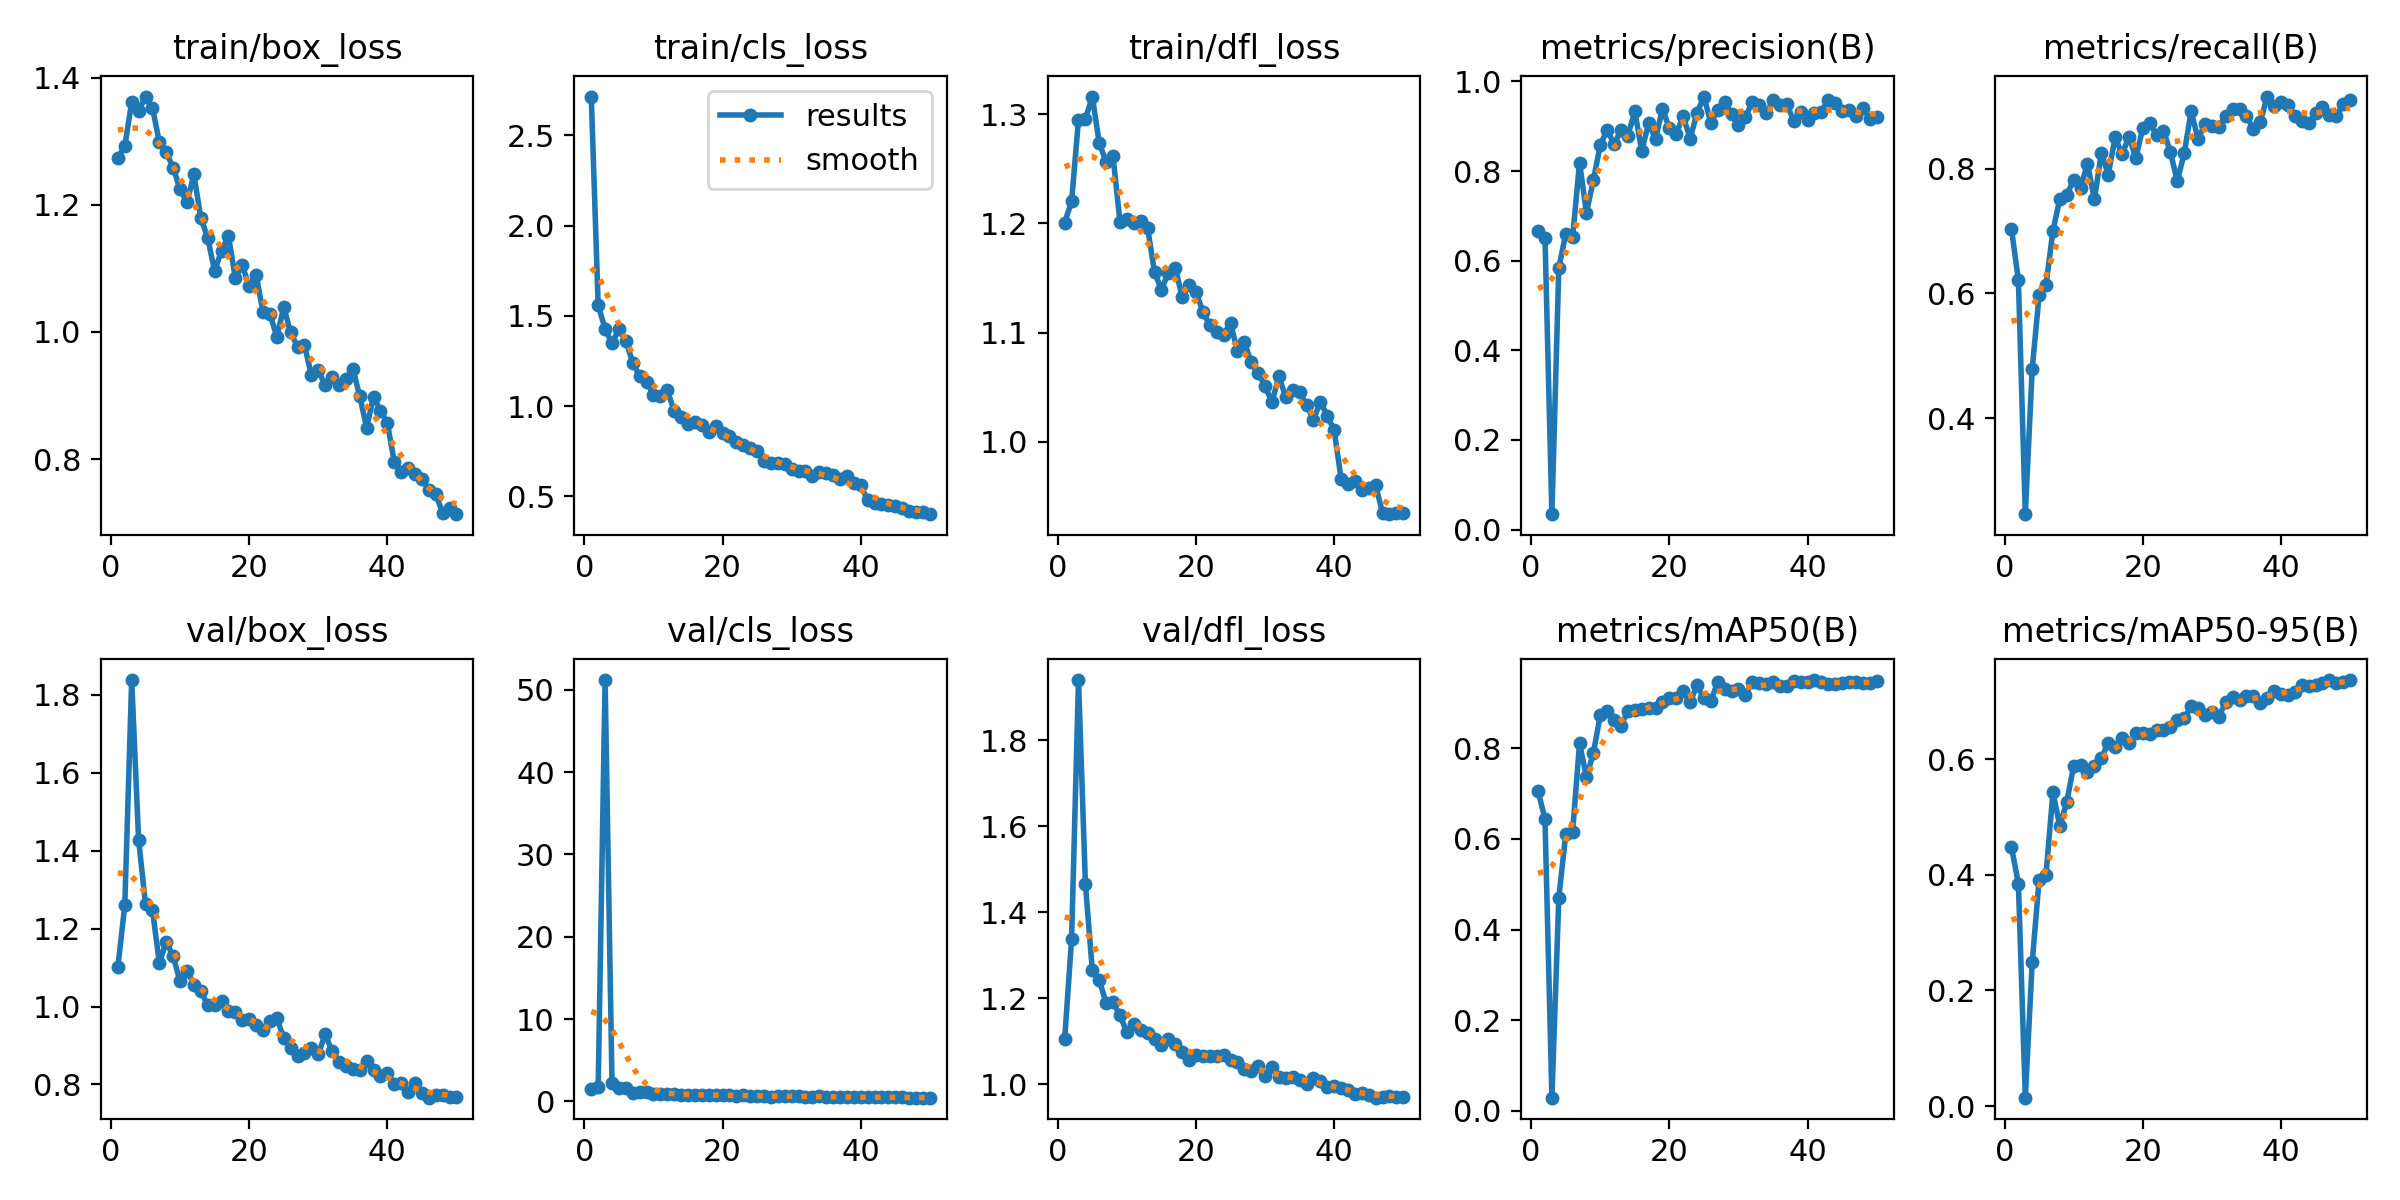

The table this chart was drawn from, first rows:
epoch, time, train/box_loss, train/cls_loss, train/dfl_loss, metrics/precision(B), metrics/recall(B), metrics/mAP50(B), metrics/mAP50-95(B), val/box_loss, val/cls_loss, val/dfl_loss, lr/pg0, lr/pg1, lr/pg2
1, 35.6, 1.274, 2.716, 1.201, 0.6654, 0.7033, 0.7055, 0.4476, 1.102, 1.449, 1.105, 0.0004088, 0.0004088, 0.0004088
2, 65.99, 1.292, 1.558, 1.22, 0.6518, 0.621, 0.6443, 0.3849, 1.259, 1.7, 1.338, 0.0008091, 0.0008091, 0.0008091
3, 97.12, 1.361, 1.429, 1.295, 0.0345, 0.2458, 0.02914, 0.01453, 1.837, 51.17, 1.94, 0.001193, 0.001193, 0.001193
4, 128.7, 1.348, 1.348, 1.296, 0.5837, 0.4785, 0.4699, 0.2483, 1.428, 2.241, 1.466, 0.001176, 0.001176, 0.001176
5, 160.9, 1.37, 1.428, 1.316, 0.6602, 0.5974, 0.6101, 0.3917, 1.262, 1.604, 1.265, 0.001151, 0.001151, 0.001151
6, 193.4, 1.353, 1.361, 1.274, 0.653, 0.6136, 0.616, 0.4003, 1.249, 1.639, 1.242, 0.001126, 0.001126, 0.001126
7, 225.4, 1.298, 1.242, 1.256, 0.8186, 0.7002, 0.8114, 0.5425, 1.111, 1.066, 1.189, 0.001102, 0.001102, 0.001102
8, 257, 1.283, 1.167, 1.261, 0.7072, 0.7519, 0.7367, 0.4841, 1.166, 1.16, 1.19, 0.001077, 0.001077, 0.001077
9, 288.5, 1.258, 1.136, 1.202, 0.7799, 0.7579, 0.7896, 0.5258, 1.129, 1.168, 1.161, 0.001052, 0.001052, 0.001052
10, 322, 1.224, 1.062, 1.204, 0.8581, 0.7818, 0.8731, 0.5883, 1.064, 0.9373, 1.121, 0.001027, 0.001027, 0.001027
11, 355.3, 1.204, 1.054, 1.2, 0.8915, 0.7695, 0.8829, 0.5896, 1.092, 0.9063, 1.14, 0.001002, 0.001002, 0.001002
12, 386.5, 1.248, 1.087, 1.202, 0.8603, 0.808, 0.863, 0.577, 1.056, 0.8909, 1.125, 0.0009778, 0.0009778, 0.0009778
13, 417.6, 1.179, 0.9734, 1.196, 0.8911, 0.7505, 0.8503, 0.5878, 1.04, 0.9176, 1.12, 0.000953, 0.000953, 0.000953
14, 448.6, 1.148, 0.9418, 1.155, 0.8794, 0.8252, 0.8829, 0.6017, 1.004, 0.8134, 1.106, 0.0009283, 0.0009283, 0.0009283
15, 480.2, 1.096, 0.9035, 1.139, 0.933, 0.7905, 0.8847, 0.6273, 1.004, 0.8123, 1.092, 0.0009035, 0.0009035, 0.0009035
16, 510.7, 1.128, 0.9102, 1.155, 0.8451, 0.8502, 0.887, 0.6203, 1.014, 0.7948, 1.105, 0.0008787, 0.0008787, 0.0008787
17, 542.2, 1.151, 0.8949, 1.159, 0.9068, 0.823, 0.8897, 0.6368, 0.9884, 0.8025, 1.093, 0.000854, 0.000854, 0.000854
18, 574.2, 1.085, 0.8566, 1.133, 0.8719, 0.8513, 0.888, 0.6278, 0.987, 0.7228, 1.075, 0.0008293, 0.0008293, 0.0008293
19, 605.9, 1.105, 0.8896, 1.143, 0.9391, 0.817, 0.9024, 0.6451, 0.9647, 0.7463, 1.056, 0.0008045, 0.0008045, 0.0008045
20, 637.1, 1.072, 0.8521, 1.137, 0.8953, 0.8653, 0.9111, 0.645, 0.9692, 0.7588, 1.067, 0.0007797, 0.0007797, 0.0007797
21, 669.5, 1.09, 0.8361, 1.119, 0.8837, 0.8736, 0.9099, 0.6426, 0.9526, 0.724, 1.066, 0.000755, 0.000755, 0.000755
22, 700.9, 1.032, 0.8008, 1.107, 0.9229, 0.8535, 0.9266, 0.6509, 0.9405, 0.6873, 1.066, 0.0007302, 0.0007302, 0.0007302
23, 731.1, 1.029, 0.7863, 1.1, 0.8722, 0.8612, 0.9015, 0.6498, 0.9633, 0.7414, 1.065, 0.0007055, 0.0007055, 0.0007055
24, 761.9, 0.9922, 0.7666, 1.098, 0.9296, 0.8262, 0.939, 0.6563, 0.9704, 0.7094, 1.068, 0.0006808, 0.0006808, 0.0006808
25, 793.3, 1.039, 0.754, 1.109, 0.9663, 0.7806, 0.9103, 0.6684, 0.9186, 0.7035, 1.057, 0.000656, 0.000656, 0.000656
26, 825, 0.9995, 0.6987, 1.083, 0.9072, 0.8247, 0.9049, 0.6702, 0.8935, 0.6546, 1.052, 0.0006312, 0.0006312, 0.0006312
27, 857.9, 0.9764, 0.6869, 1.091, 0.9371, 0.8918, 0.9458, 0.6918, 0.8724, 0.5801, 1.035, 0.0006065, 0.0006065, 0.0006065
28, 888.9, 0.9801, 0.6856, 1.073, 0.9532, 0.8476, 0.9309, 0.6884, 0.88, 0.6409, 1.031, 0.0005818, 0.0005818, 0.0005818
29, 920.5, 0.9318, 0.6768, 1.063, 0.928, 0.8713, 0.9269, 0.6759, 0.8923, 0.6487, 1.042, 0.000557, 0.000557, 0.000557
30, 951.3, 0.9398, 0.6536, 1.051, 0.9031, 0.8686, 0.9304, 0.6817, 0.8777, 0.6251, 1.018, 0.0005322, 0.0005322, 0.0005322
31, 981.3, 0.9161, 0.6406, 1.036, 0.9203, 0.8675, 0.9176, 0.6736, 0.929, 0.6012, 1.039, 0.0005075, 0.0005075, 0.0005075
32, 1013, 0.9296, 0.6403, 1.06, 0.9544, 0.8846, 0.9467, 0.6979, 0.885, 0.5593, 1.018, 0.0004827, 0.0004827, 0.0004827
33, 1045, 0.9166, 0.6153, 1.041, 0.9473, 0.8952, 0.944, 0.7077, 0.8589, 0.5679, 1.015, 0.000458, 0.000458, 0.000458
34, 1074, 0.9253, 0.6373, 1.048, 0.9294, 0.8953, 0.9424, 0.703, 0.8481, 0.6011, 1.016, 0.0004332, 0.0004332, 0.0004332
35, 1105, 0.9424, 0.627, 1.045, 0.9578, 0.8845, 0.9472, 0.7085, 0.8401, 0.5645, 1.01, 0.0004085, 0.0004085, 0.0004085
36, 1135, 0.899, 0.6213, 1.034, 0.9468, 0.8635, 0.9368, 0.7083, 0.8375, 0.5578, 1.001, 0.0003837, 0.0003837, 0.0003837
37, 1166, 0.8498, 0.5947, 1.02, 0.9492, 0.8742, 0.938, 0.6973, 0.8613, 0.5336, 1.014, 0.000359, 0.000359, 0.000359
38, 1195, 0.8984, 0.6145, 1.036, 0.9122, 0.9156, 0.9481, 0.7059, 0.8363, 0.5216, 1.007, 0.0003343, 0.0003343, 0.0003343
39, 1226, 0.876, 0.5718, 1.024, 0.9317, 0.9, 0.9466, 0.7174, 0.8207, 0.5234, 0.9946, 0.0003095, 0.0003095, 0.0003095
40, 1256, 0.8569, 0.5608, 1.01, 0.9145, 0.9075, 0.9459, 0.7118, 0.8288, 0.4939, 0.9965, 0.0002848, 0.0002848, 0.0002848
41, 1292, 0.7957, 0.478, 0.9661, 0.9287, 0.9022, 0.9506, 0.7105, 0.8012, 0.4971, 0.9904, 0.00026, 0.00026, 0.00026
42, 1323, 0.7796, 0.4654, 0.9614, 0.9328, 0.8843, 0.9473, 0.7168, 0.8027, 0.5111, 0.9878, 0.0002352, 0.0002352, 0.0002352
43, 1356, 0.7856, 0.4558, 0.964, 0.9583, 0.8763, 0.9428, 0.7279, 0.7815, 0.4978, 0.9785, 0.0002105, 0.0002105, 0.0002105
44, 1388, 0.7762, 0.4532, 0.9558, 0.9519, 0.8724, 0.9428, 0.7265, 0.8038, 0.4845, 0.9787, 0.0001857, 0.0001857, 0.0001857
45, 1419, 0.7694, 0.4449, 0.9578, 0.9339, 0.889, 0.9447, 0.729, 0.7794, 0.4909, 0.9739, 0.000161, 0.000161, 0.000161
46, 1451, 0.751, 0.4351, 0.9598, 0.9358, 0.8988, 0.9468, 0.7315, 0.7662, 0.4704, 0.9688, 0.0001363, 0.0001363, 0.0001363
47, 1481, 0.7456, 0.4213, 0.9349, 0.9223, 0.8868, 0.9462, 0.7367, 0.7738, 0.4595, 0.9711, 0.0001115, 0.0001115, 0.0001115
48, 1513, 0.7147, 0.4162, 0.9335, 0.941, 0.8837, 0.943, 0.7322, 0.772, 0.4622, 0.9719, 8.675e-05, 8.675e-05, 8.675e-05
49, 1543, 0.7231, 0.4152, 0.9348, 0.9165, 0.9035, 0.9434, 0.7333, 0.7687, 0.4557, 0.9709, 6.2e-05, 6.2e-05, 6.2e-05
50, 1576, 0.7136, 0.4016, 0.9346, 0.9216, 0.9107, 0.949, 0.7361, 0.7685, 0.4463, 0.9707, 3.725e-05, 3.725e-05, 3.725e-05
